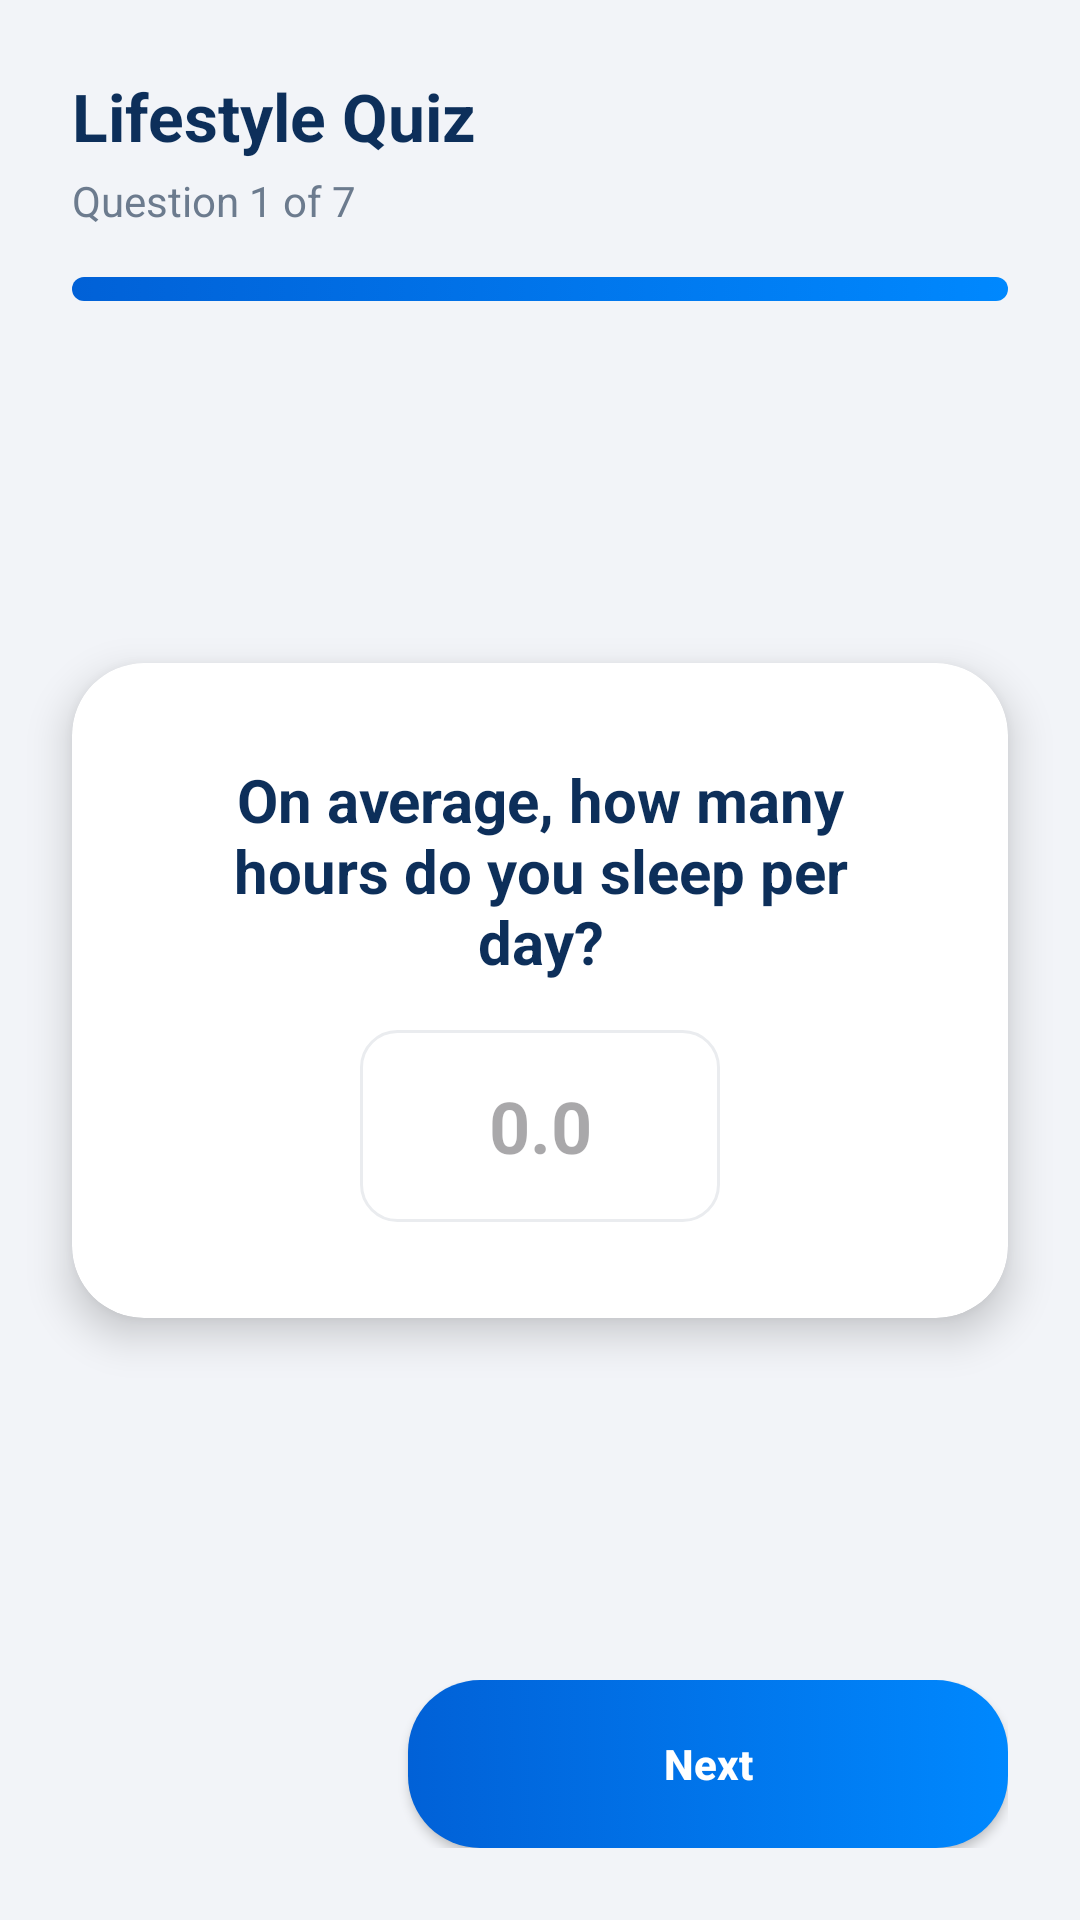

Here is an Android app screen rendered from its layout file. Give the layout XML and the strings, colors and styles it references.
<!-- AndroidManifest.xml: application theme Theme.FinalYearProjectNew -->
<!-- res/layout/activity_first_semester_quiz.xml -->
<?xml version="1.0" encoding="utf-8"?>
<androidx.constraintlayout.widget.ConstraintLayout xmlns:android="http://schemas.android.com/apk/res/android"
    xmlns:app="http://schemas.android.com/apk/res-auto"
    xmlns:tools="http://schemas.android.com/tools"
    android:layout_width="match_parent"
    android:layout_height="match_parent"
    android:background="@color/appBackground"
    tools:context=".QuizActivity">

    
    <LinearLayout
        android:id="@+id/quizHeader"
        android:layout_width="match_parent"
        android:layout_height="wrap_content"
        android:orientation="vertical"
        android:padding="24dp"
        app:layout_constraintTop_toTopOf="parent">

        <TextView
            android:layout_width="wrap_content"
            android:layout_height="wrap_content"
            android:text="Lifestyle Quiz"
            android:textColor="@color/colorPrimary"
            android:textSize="22sp"
            android:textStyle="bold" />

        <TextView
            android:id="@+id/tvQuestionCount"
            android:layout_width="wrap_content"
            android:layout_height="wrap_content"
            android:text="Question 1 of 7"
            android:textColor="@color/textColorSecondary"
            android:textSize="14sp"
            android:layout_marginTop="4dp"/>

        <ProgressBar
            android:id="@+id/quizProgress"
            style="?android:attr/progressBarStyleHorizontal"
            android:layout_width="match_parent"
            android:layout_height="8dp"
            android:layout_marginTop="16dp"
            android:max="7"
            android:progress="1"
            android:progressDrawable="@drawable/bg_gradient_button" />
    </LinearLayout>

    
    <androidx.cardview.widget.CardView
        android:id="@+id/cardQuestion"
        android:layout_width="match_parent"
        android:layout_height="wrap_content"
        android:layout_margin="24dp"
        app:cardCornerRadius="24dp"
        app:cardElevation="8dp"
        app:layout_constraintBottom_toTopOf="@id/llNavigation"
        app:layout_constraintTop_toBottomOf="@id/quizHeader">

        <LinearLayout
            android:layout_width="match_parent"
            android:layout_height="wrap_content"
            android:orientation="vertical"
            android:padding="32dp"
            android:gravity="center">

            <TextView
                android:id="@+id/tvQuestionText"
                android:layout_width="match_parent"
                android:layout_height="wrap_content"
                android:text="On average, how many hours do you sleep per day?"
                android:textColor="@color/textColorPrimary"
                android:textSize="20sp"
                android:textStyle="bold"
                android:gravity="center"
                android:layout_marginBottom="16dp"/>

            <TextView
                android:id="@+id/tvQuestionContext"
                android:layout_width="match_parent"
                android:layout_height="wrap_content"
                android:text="Context goes here."
                android:textColor="@color/textColorSecondary"
                android:textSize="14sp"
                android:gravity="center"
                android:visibility="gone"
                android:layout_marginBottom="24dp"/>

            
            <EditText
                android:id="@+id/etQuizInput"
                android:layout_width="120dp"
                android:layout_height="64dp"
                android:background="@drawable/bg_rounded_input"
                android:gravity="center"
                android:inputType="numberDecimal"
                android:hint="0.0"
                android:textSize="24sp"
                android:textStyle="bold"
                android:visibility="visible"/>

            
            <LinearLayout
                android:id="@+id/llRatingContainer"
                android:layout_width="match_parent"
                android:layout_height="wrap_content"
                android:orientation="vertical"
                android:visibility="gone">

                <SeekBar
                    android:id="@+id/seekBarRating"
                    android:layout_width="match_parent"
                    android:layout_height="wrap_content"
                    android:max="4"
                    android:progress="2" />

                <LinearLayout
                    android:layout_width="match_parent"
                    android:layout_height="wrap_content"
                    android:orientation="horizontal"
                    android:layout_marginTop="8dp">
                    <TextView
                        android:id="@+id/tvLabelStart"
                        android:layout_width="0dp"
                        android:layout_height="wrap_content"
                        android:layout_weight="1"
                        android:text="Never"
                        android:textSize="12sp"
                        android:textColor="@color/textColorSecondary"/>
                    <TextView
                        android:id="@+id/tvLabelEnd"
                        android:layout_width="0dp"
                        android:layout_height="wrap_content"
                        android:layout_weight="1"
                        android:text="Very Often"
                        android:textSize="12sp"
                        android:textColor="@color/textColorSecondary"
                        android:gravity="end"/>
                </LinearLayout>
                
                <TextView
                    android:id="@+id/tvRatingValue"
                    android:layout_width="wrap_content"
                    android:layout_height="wrap_content"
                    android:layout_gravity="center"
                    android:layout_marginTop="16dp"
                    android:text="3"
                    android:textColor="@color/colorAccent"
                    android:textSize="32sp"
                    android:textStyle="bold"/>
            </LinearLayout>

            
            <ScrollView
                android:id="@+id/svCaMarks"
                android:layout_width="match_parent"
                android:layout_height="250dp"
                android:visibility="gone">
                <LinearLayout
                    android:id="@+id/llCaMarks"
                    android:layout_width="match_parent"
                    android:layout_height="wrap_content"
                    android:orientation="vertical"
                    android:paddingTop="8dp"/>
            </ScrollView>

            
            <ScrollView
                android:id="@+id/svAttendance"
                android:layout_width="match_parent"
                android:layout_height="250dp"
                android:visibility="gone">
                <LinearLayout
                    android:id="@+id/llAttendance"
                    android:layout_width="match_parent"
                    android:layout_height="wrap_content"
                    android:orientation="vertical"
                    android:paddingTop="8dp"/>
            </ScrollView>

            
            <ScrollView
                android:id="@+id/svPss"
                android:layout_width="match_parent"
                android:layout_height="250dp"
                android:visibility="gone">
                <LinearLayout
                    android:id="@+id/llPss"
                    android:layout_width="match_parent"
                    android:layout_height="wrap_content"
                    android:orientation="vertical"
                    android:paddingTop="8dp"/>
            </ScrollView>

        </LinearLayout>
    </androidx.cardview.widget.CardView>

    
    <LinearLayout
        android:id="@+id/llNavigation"
        android:layout_width="match_parent"
        android:layout_height="wrap_content"
        android:orientation="horizontal"
        android:padding="24dp"
        app:layout_constraintBottom_toBottomOf="parent">

        <androidx.appcompat.widget.AppCompatButton
            android:id="@+id/btnPrev"
            android:layout_width="0dp"
            android:layout_height="56dp"
            android:layout_weight="1"
            android:layout_marginEnd="12dp"
            android:background="@drawable/bg_outline_button"
            android:text="Back"
            android:textAllCaps="false"
            android:textColor="@color/colorPrimary"
            android:textStyle="bold"
            android:visibility="invisible"/>

        <androidx.appcompat.widget.AppCompatButton
            android:id="@+id/btnNext"
            android:layout_width="0dp"
            android:layout_height="56dp"
            android:layout_weight="2"
            android:background="@drawable/bg_gradient_button"
            android:text="Next"
            android:textAllCaps="false"
            android:textColor="@android:color/white"
            android:textStyle="bold" />

    </LinearLayout>

</androidx.constraintlayout.widget.ConstraintLayout>
<!-- resources referenced by this layout -->
<resources>
  <color name="appBackground">#F2F4F8</color>
  <color name="colorAccent">#057BFE</color>
  <color name="colorPrimary">#0D2F5A</color>
  <color name="textColorPrimary">#0D2F5A</color>
  <color name="textColorSecondary">#6C7B8E</color>
  <!-- drawable bg_gradient_button (drawable) -->
  <?xml version="1.0" encoding="utf-8"?>
  <selector xmlns:android="http://schemas.android.com/apk/res/android">
      <item>
          <shape android:shape="rectangle">
              <gradient
                  android:startColor="@color/buttonGradientStart"
                  android:endColor="@color/buttonGradientEnd"
                  android:angle="0" />
              <corners android:radius="24dp" />
          </shape>
      </item>
  </selector>
  <!-- drawable bg_outline_button (drawable) -->
  <?xml version="1.0" encoding="utf-8"?>
  <shape xmlns:android="http://schemas.android.com/apk/res/android"
      android:shape="rectangle">
      <solid android:color="@android:color/transparent" />
      <stroke android:width="2dp" android:color="@color/colorAccent" />
      <corners android:radius="24dp" />
  </shape>
  <!-- drawable bg_rounded_input (drawable) -->
  <?xml version="1.0" encoding="utf-8"?>
  <shape xmlns:android="http://schemas.android.com/apk/res/android"
      android:shape="rectangle">
      <solid android:color="@color/inputBackground" />
      <corners android:radius="12dp" />
      <stroke android:width="1dp" android:color="#EAECEF" />
  </shape>
  <style name="Theme.FinalYearProjectNew" parent="Base.Theme.FinalYearProjectNew" />
  <color name="buttonGradientStart">#0161D7</color>
  <color name="buttonGradientEnd">#0088FE</color>
  <color name="inputBackground">#FFFFFF</color>
  <style name="Base.Theme.FinalYearProjectNew" parent="Theme.Material3.DayNight.NoActionBar">
          
          
      </style>
</resources>
